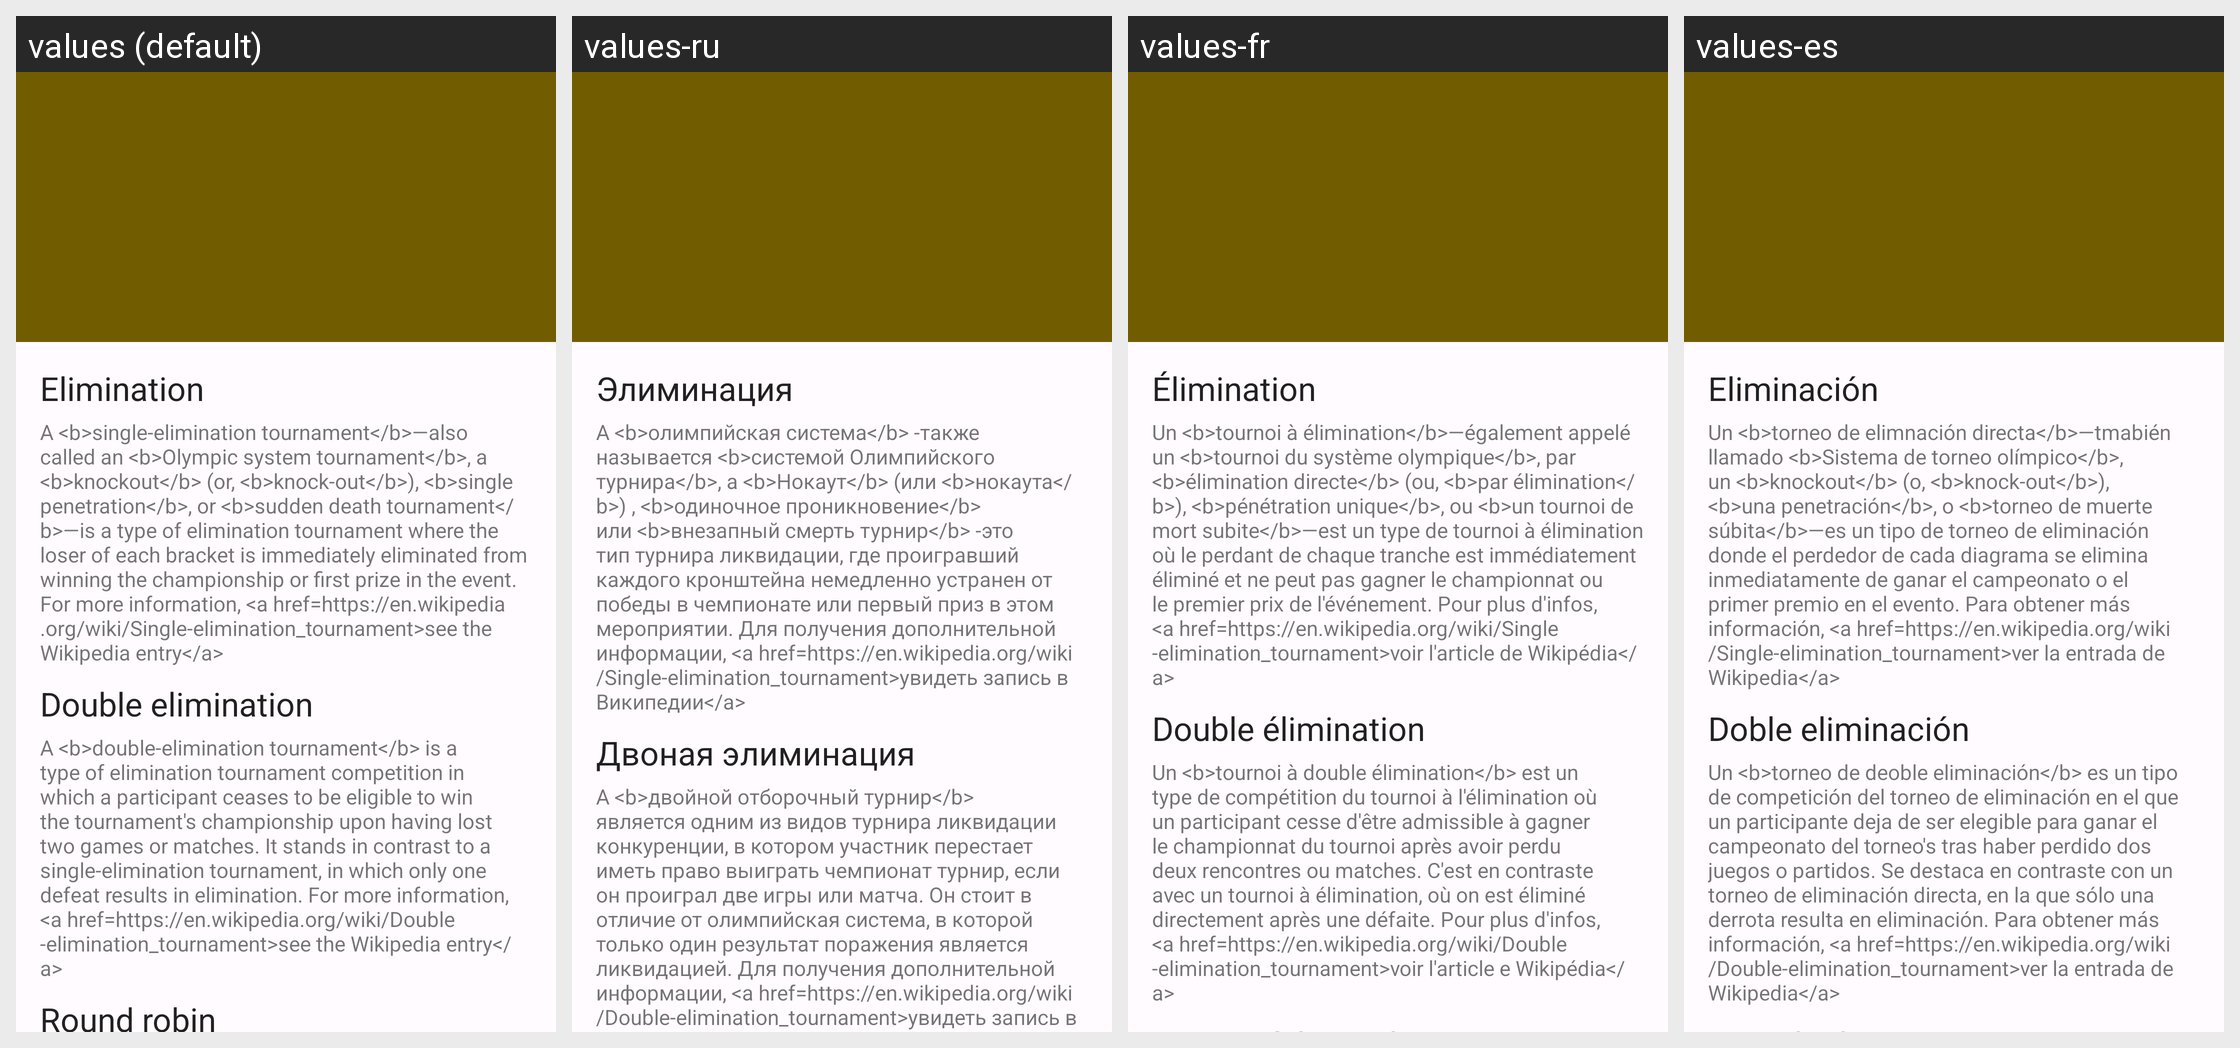

This grid shows one Android layout under several languages. Give, for every string resource on the screen, its name, the default text and each shown locale's text.
Android screen res/layout/activity_app_info.xml rendered under 4 locales, left to right: values (default), values-ru, values-fr, values-es. Device: Nexus 5 (rendered at 1080×1920; each locale shown at half size, 540×960, under a caption strip naming it); theme AppTheme.
Strings drawn on this screen, with the default value and each locale's value (text and hints the layout hard-codes, and strings that could not be matched under every locale, appear in the picture but are not listed):

elimination
  values: Elimination
  values-ru: Элиминация
  values-fr: Élimination
  values-es: Eliminación

eliminationInfoText
  values: A <b>single-elimination tournament</b>—also called an <b>Olympic system tournament</b>, a <b>knockout</b> (or, <b>knock-out</b>), <b>single penetration</b>, or <b>sudden death tournament</b>—is a type of elimination tournament where the loser of each bracket is immediately eliminated from winning the championship or first prize in the event. For more information, <a …[clipped]
  values-ru: A <b>олимпийская система</b> -также называется <b>системой Олимпийского турнира</b>, а <b>Нокаут</b> (или <b>нокаута</b>) , <b>одиночное проникновение</b> или <b>внезапный смерть турнир</b> -это тип турнира ликвидации, где проигравший каждого кронштейна немедленно устранен от победы в чемпионате или первый приз в этом мероприятии. Для получения дополнительной информации, <a …[clipped]
  values-fr: Un <b>tournoi à élimination</b>—également appelé un <b>tournoi du système olympique</b>, par <b>élimination directe</b> (ou, <b>par élimination</b>), <b>pénétration unique</b>, ou <b>un tournoi de mort subite</b>—est un type de tournoi à élimination où le perdant de chaque tranche est immédiatement éliminé et ne peut pas gagner le championnat ou le premier prix de l'événement. Pour plus d'infos, …[clipped]
  values-es: Un <b>torneo de elimnación directa</b>—tmabién llamado <b>Sistema de torneo olímpico</b>, un <b>knockout</b> (o, <b>knock-out</b>), <b>una penetración</b>, o <b>torneo de muerte súbita</b>—es un tipo de torneo de eliminación donde el perdedor de cada diagrama se elimina inmediatamente de ganar el campeonato o el primer premio en el evento. Para obtener más información, <a …[clipped]

doubleElimination
  values: Double elimination
  values-ru: Двоная элиминация
  values-fr: Double élimination
  values-es: Doble eliminación

doubleEliminationInfoText
  values: A <b>double-elimination tournament</b> is a type of elimination tournament competition in which a participant ceases to be eligible to win the tournament's championship upon having lost two games or matches. It stands in contrast to a single-elimination tournament, in which only one defeat results in elimination. For more information, <a …[clipped]
  values-ru: A <b>двойной отборочный турнир</b> является одним из видов турнира ликвидации конкуренции, в котором участник перестает иметь право выиграть чемпионат турнир, если он проиграл две игры или матча. Он стоит в отличие от олимпийская система, в которой только один результат поражения является ликвидацией. Для получения дополнительной информации, <a …[clipped]
  values-fr: Un <b>tournoi à double élimination</b> est un type de compétition du tournoi à l'élimination où un participant cesse d'être admissible à gagner le championnat du tournoi après avoir perdu deux rencontres ou matches. C'est en contraste avec un tournoi à élimination, où on est éliminé directement après une défaite. Pour plus d'infos, <a …[clipped]
  values-es: Un <b>torneo de deoble eliminación</b> es un tipo de competición del torneo de eliminación en el que un participante deja de ser elegible para ganar el campeonato del torneo's tras haber perdido dos juegos o partidos. Se destaca en contraste con un torneo de eliminación directa, en la que sólo una derrota resulta en eliminación. Para obtener más información, <a …[clipped]
